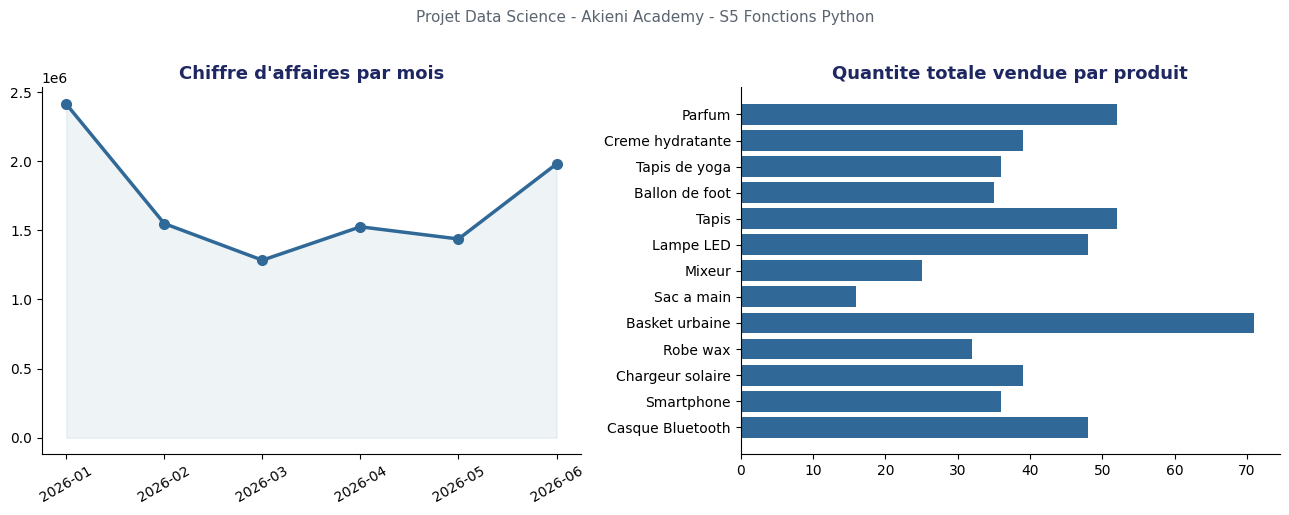

Write the Python code that produced this figure.
import random
import matplotlib.pyplot as plt

# Reproductibilite : tout le monde a exactement les memes donnees
random.seed(42)

# Catalogue des produits : 3 listes paralleles (meme position = meme produit)
noms_produits_catalogue =  ["Casque Bluetooth", "Smartphone", "Chargeur solaire",
                            "Robe wax", "Basket urbaine", "Sac a main",
                            "Mixeur", "Lampe LED", "Tapis",
                            "Ballon de foot", "Tapis de yoga",
                            "Creme hydratante", "Parfum"]
categories_catalogue =     ["Electronique", "Electronique", "Electronique",
                            "Mode", "Mode", "Mode",
                            "Maison", "Maison", "Maison",
                            "Sport", "Sport",
                            "Beaute", "Beaute"]
prix_base_catalogue =      [35000, 120000, 15000,
                            12000, 15000, 9000,
                            10000, 6000, 11000,
                            8000, 6000,
                            4000, 6500]

villes_disponibles = ["Dakar", "Abidjan", "Douala", "Brazzaville", "Lome"]
canaux_disponibles = ["Site Web", "Application", "Boutique"]
mois_disponibles = ["2026-01", "2026-02", "2026-03", "2026-04", "2026-05", "2026-06"]

# Listes finales (une valeur par vente, meme position = meme vente)
dates = []
produits = []
categories = []
quantites = []
prix_unitaires = []
canaux = []
villes = []

NB_VENTES = 180

for i in range(NB_VENTES):
    index_catalogue = random.randrange(len(noms_produits_catalogue))
    produit = noms_produits_catalogue[index_catalogue]
    categorie = categories_catalogue[index_catalogue]
    prix_base = prix_base_catalogue[index_catalogue]

    prix = round(random.gauss(prix_base, prix_base * 0.15))
    prix = max(prix, 0)
    quantite = random.randint(1, 5)

    # Un peu de "vraie vie" : quelques valeurs manquantes / aberrantes (volontaire)
    if random.random() < 0.05:
        prix = 0            # erreur de saisie
    if random.random() < 0.05:
        quantite = None     # quantite non renseignee

    mois = random.choice(mois_disponibles)
    jour = random.randint(1, 28)
    date = f"{mois}-{jour:02d}"

    dates.append(date)
    produits.append(produit)
    categories.append(categorie)
    quantites.append(quantite)
    prix_unitaires.append(prix)
    canaux.append(random.choice(canaux_disponibles))
    villes.append(random.choice(villes_disponibles))

print(f"{NB_VENTES} ventes generees.\n")
print("Apercu des 5 premieres ventes :")
for i in range(5):
    print(f"  {i} | {dates[i]} | {produits[i]:<18} | {categories[i]:<12} "
          f"| qte={quantites[i]} | prix={prix_unitaires[i]} | {canaux[i]} | {villes[i]}")


print("Nombre de ventes :", len(produits))
print("Villes possibles :", villes_disponibles)
print("Canaux possibles :", canaux_disponibles)
print("Produits du catalogue :", noms_produits_catalogue)

SEUIL_PRIX_MIN = 100  # un prix en dessous de ce seuil est considere comme une erreur de saisie


def calculer_chiffre_affaires_total(quantites, prix_unitaires):
    """
    Calcule le chiffre d'affaires total (somme de quantite * prix_unitaire).
    Ignore les ventes dont la quantite est manquante (None).

    Args:
        quantites (list): quantite vendue pour chaque vente
        prix_unitaires (list): prix unitaire pour chaque vente

    Returns:
        float: le chiffre d'affaires total 
    """
    total = 0
    # Regle de calcul : CA total = somme, pour TOUTES les ventes, de (quantite * prix_unitaire).
    # Une vente sans quantite renseignee (None) ne compte pas dans la somme.
    # TODO : parcourez les deux listes avec un for i in range(len(quantites))
    # et ajoutez quantites[i] * prix_unitaires[i] a "total"
    # N'oubliez pas : si quantites[i] est None, on saute cette vente (continue)
    for i in range(len(quantites)):
        if quantites[i] is None:
            print('Quantite manquante, On ignore cette vente')
        else:
            total += quantites[i] * prix_unitaires[i]
    return total



def compter_commandes_canal(canaux, canal):
    """
    Compte le nombre de commandes passees sur un canal de vente donne.

    Args:
        canaux (list): le canal de vente de chaque commande
        canal (str): le canal recherche (ex: "Site Web")

    Returns:
        int: le nombre de commandes sur ce canal
    """
    compteur = 0
    # Regle de calcul : on compte le nombre de ventes dont le canal est EXACTEMENT
    # egal a "canal" (une vente = un element de la liste "canaux").
    # TODO : parcourez la liste "canaux" avec une boucle for
    # et incrementez "compteur" a chaque fois que l'element vaut "canal"
    
    #compteur = canaux.count(canal)
            
    for vente in canaux:
        if vente == canal:
            compteur += 1

    return compteur


def quantite_totale_produit(produits, quantites, nom_produit):
    """
    Calcule la quantite totale vendue pour un produit donne.
    Ignore les ventes dont la quantite est manquante (None).

    Args:
        produits (list): le nom du produit vendu, pour chaque vente
        quantites (list): la quantite vendue, pour chaque vente
        nom_produit (str): le produit recherche

    Returns:
        int: la quantite totale vendue pour ce produit
    """
    total = 0
    # Regle de calcul : quantite totale = somme des quantites[i] pour toutes les ventes
    # ou produits[i] == nom_produit, en ignorant les quantites manquantes (None).
    # TODO : parcourez les listes avec l'index i
    # Condition : produits[i] == nom_produit ET quantites[i] is not None
    
    for i in range(len(produits)):
        if produits[i] == nom_produit and quantites[i] is not None:
            total += quantites[i]
            
    return total


def lister_produits_categorie(produits, categories, categorie):
    """
    Renvoie la liste (sans doublon) des produits appartenant a une categorie donnee.

    Args:
        produits (list): le nom du produit, pour chaque vente
        categories (list): la categorie, pour chaque vente
        categorie (str): la categorie recherchee (ex: "Mode")

    Returns:
        list: les noms de produits de cette categorie, chacun une seule fois
    """
    resultat = []
    # Regle de calcul : on garde chaque produit de la categorie demandee UNE SEULE FOIS
    # (pas de doublon), meme s'il a ete vendu plusieurs fois.
    # TODO : parcourez les listes avec l'index i
    # Si categories[i] == categorie ET produits[i] pas deja dans "resultat" -> resultat.append(...)
    for i in range(len(produits)):
        if categories[i] == categorie and produits[i] not in resultat:
            resultat.append(produits[i])
    return resultat


def moyenne_prix_categorie(categories, prix_unitaires, categorie):
    """
    Calcule le prix moyen des produits d'une categorie donnee.

    Args:
        categories (list): la categorie, pour chaque vente
        prix_unitaires (list): le prix, pour chaque vente
        categorie (str): la categorie a analyser (ex: "Mode")

    Returns:
        float: le prix moyen de la categorie, ou None si la categorie n'existe pas
    """
    try:
        total = 0
        compteur = 0
        # Regle de calcul : moyenne = (somme des prix de la categorie) / (nombre de produits
        # de la categorie). D'ou le besoin de deux compteurs : "total" et "compteur".
        # TODO : parcourez les listes, et pour chaque ligne ou categories[i] == categorie,
        
        # ajoutez prix_unitaires[i] a "total" et incrementez "compteur"
        for i in range(len(categories)):
            
            if categories[i] == categorie:
                total += prix_unitaires[i]
                compteur += 1
                
        moyenne = total / compteur
        return round(moyenne, 2)
    except ZeroDivisionError:
        print("Aucun produit trouve pour la categorie :", categorie)
        return None


def produit_plus_vendu(produits, quantites):
    """
    Renvoie le nom du produit avec la quantite totale vendue la plus elevee.
    Ignore les ventes dont la quantite est manquante (None).

    Args:
        produits (list): le nom du produit, pour chaque vente
        quantites (list): la quantite vendue, pour chaque vente

    Returns:
        str: le nom du produit le plus vendu, ou None si aucune donnee exploitable
    """
    try:
        noms_uniques = []
        totaux = []
        # Regle de calcul : pour chaque produit, on additionne toutes les quantites vendues
        # (une seule case par produit, grace a noms_uniques/totaux). Le produit le plus vendu
        # est celui dont le total est le plus grand (max(totaux)).
        # TODO :
        # 1) parcourez les ventes avec l'index i (ignorez si quantites[i] is None)
        # 2) si produits[i] est deja dans noms_uniques : ajoutez quantites[i] au total
        #    correspondant (utilisez noms_uniques.index(produits[i]) pour trouver sa position)
        # 3) sinon : ajoutez produits[i] a noms_uniques et quantites[i] a totaux
        
        # 1) parcourez les ventes avec l'index i (ignorez si quantites[i] is None)
        for i in range(len(produits)):
            
            #(ignorez si quantites[i] is None)
            if quantites[i] is None:
                continue
            
            # 2) si produits[i] est deja dans noms_uniques : ajoutez quantites[i] au total
            #correspondant (utilisez noms_uniques.index(produits[i]) pour trouver sa position)
            elif produits[i] in noms_uniques:
                
                index = noms_uniques.index(produits[i])
                totaux[index] += quantites[i]
                
            # 3) sinon : ajoutez produits[i] a noms_uniques et quantites[i] a totaux   
            else:
                noms_uniques.append(produits[i])
                totaux.append(quantites[i])
        
        meilleur_index = totaux.index(max(totaux))
        return noms_uniques[meilleur_index]
    except ValueError as erreur:
        print("Impossible de determiner le produit le plus vendu :", erreur)
        return None


def chiffre_affaires_par_mois(dates, quantites, prix_unitaires):
    """
    Calcule le chiffre d'affaires total pour chaque mois.

    Args:
        dates (list): la date de chaque vente, au format "AAAA-MM-JJ"
        quantites (list): la quantite vendue, pour chaque vente
        prix_unitaires (list): le prix, pour chaque vente

    Returns:
        tuple: (mois_uniques, ca_mois) deux listes de meme longueur,
            ex : (["2026-01", "2026-02"], [543000, 812000])
    """
    try:
        mois_uniques = []
        ca_mois = []
        # Regle de calcul : pour chaque vente, on calcule son CA (quantite * prix_unitaire)
        # et on l'ajoute au total du mois correspondant (une seule case par mois,
        # grace a mois_uniques/ca_mois).
        # TODO :
        # 1) parcourez les ventes avec l'index i (ignorez si quantites[i] is None)
        # 2) le mois d'une vente est dates[i][:7] (les 7 premiers caracteres, ex "2026-03")
        # 3) si ce mois est deja dans mois_uniques : ajoutez le CA de la ligne au total
        #    correspondant (utilisez mois_uniques.index(...) pour trouver sa position)
        # 4) sinon : ajoutez le mois a mois_uniques et le CA de la ligne a ca_mois
        
        # 1) parcourez les ventes avec l'index i (ignorez si quantites[i] is None)
        for i in range(len(dates)):
            
            # On ignore la ligne si la quantité est absente (None)
            if quantites[i] is None:
                continue
            
            # Calcul du CA pour cette vente spécifique
            ca_ligne = quantites[i] * prix_unitaires[i]
            
            # 2) le mois d'une vente est dates[i][:7] (les 7 premiers caracteres, ex "2026-03")
            mois = dates[i][:7]
            
            # 3) si ce mois est deja dans mois_uniques : ajoutez le CA de la ligne au total
            if mois in mois_uniques:
                # On trouve sa position
                index = mois_uniques.index(mois)
                
                # On ajoute le CA de la ligne au total de ce mois
                ca_mois[index] += ca_ligne
                
            # 4) sinon : ajoutez le mois a mois_uniques et le CA de la ligne a ca_mois
            else:
                #ajoute le mois à notre liste de référence
                mois_uniques.append(mois)
                # crée la première entrée de CA pour ce nouveau mois
                ca_mois.append(ca_ligne)
                
        return mois_uniques, ca_mois
    except Exception as erreur:
        print("Erreur lors du calcul du CA mensuel :", erreur)
        return [], []


def taux_croissance_mensuel(mois_uniques, ca_mois, mois_a, mois_b):
    """
    Calcule le taux de croissance du CA (en %) entre deux mois.

    Args:
        mois_uniques (list): la liste des mois (resultat de chiffre_affaires_par_mois)
        ca_mois (list): le CA de chaque mois (resultat de chiffre_affaires_par_mois)
        mois_a (str): mois de reference, ex "2026-01"
        mois_b (str): mois suivant a comparer, ex "2026-02"

    Returns:
        float: taux de croissance en pourcentage, ou None si impossible a calculer
    """
    try:
        index_a = mois_uniques.index(mois_a)
        index_b = mois_uniques.index(mois_b)
        ca_a = ca_mois[index_a]
        ca_b = ca_mois[index_b]
        # Regle de calcul : taux de croissance (%) = (CA du mois b - CA du mois a) / CA du mois a * 100.
        # Un taux positif = progression, un taux negatif = baisse par rapport au mois a.
        # TODO : calculez le taux de croissance entre ca_a et ca_b
        # Formule : (ca_b - ca_a) / ca_a * 100
        
        taux_croissance_mensuel = round((ca_b - ca_a) / ca_a * 100, 2)
        
        return taux_croissance_mensuel
    except ValueError:
        print("Un des deux mois demandes n'existe pas dans les donnees.")
        return None
    except ZeroDivisionError:
        print("Impossible de calculer une croissance : le CA du mois de reference est nul.")
        return None


def tester(nom, fonction):
    try:
        resultat = fonction()
        if resultat is None or resultat == 0 or resultat == [] or resultat == ([], []):
            print(f"EN ATTENTE - {nom} : pas encore implementee (ou renvoie une valeur vide)")
        else:
            print(f"OK - {nom} : {resultat}")
    except Exception as erreur:
        print(f"ERREUR - {nom} : {erreur}")

print("--- Niveau Debutant ---")
tester("calculer_chiffre_affaires_total", lambda: calculer_chiffre_affaires_total(quantites, prix_unitaires))
tester("compter_commandes_canal('Site Web')", lambda: compter_commandes_canal(canaux, "Site Web"))
tester("quantite_totale_produit('Smartphone')", lambda: quantite_totale_produit(produits, quantites, "Smartphone"))
tester("lister_produits_categorie('Mode')", lambda: lister_produits_categorie(produits, categories, "Mode"))

print()
print("--- Niveau Intermediaire ---")
tester("moyenne_prix_categorie('Mode')", lambda: moyenne_prix_categorie(categories, prix_unitaires, "Mode"))
tester("produit_plus_vendu", lambda: produit_plus_vendu(produits, quantites))
tester("chiffre_affaires_par_mois", lambda: chiffre_affaires_par_mois(dates, quantites, prix_unitaires))

mois_uniques_test, ca_mois_test = chiffre_affaires_par_mois(dates, quantites, prix_unitaires)
tester("taux_croissance_mensuel", lambda: taux_croissance_mensuel(mois_uniques_test, ca_mois_test, "2026-01", "2026-02"))


NAVY = "#1E2761"
BLUE = "#306998"
YELLOW = "#FFD43B"

plt.rcParams["font.family"] = "DejaVu Sans"

fig, axes = plt.subplots(1, 2, figsize=(13, 5))
fig.patch.set_facecolor("white")

# --- Graphique 1 : CA par mois (fonction intermediaire) ---
ax = axes[0]
try:
    mois_uniques, ca_mois = chiffre_affaires_par_mois(dates, quantites, prix_unitaires)
    if not mois_uniques:
        raise ValueError("liste vide")
    # on trie les mois par ordre chronologique pour un graphique lisible
    paires_triees = sorted(zip(mois_uniques, ca_mois))
    mois_tries = [p[0] for p in paires_triees]
    ca_tries = [p[1] for p in paires_triees]
    ax.plot(mois_tries, ca_tries, marker="o", color=BLUE, linewidth=2.5, markersize=7)
    ax.fill_between(mois_tries, ca_tries, color=BLUE, alpha=0.08)
    ax.set_title("Chiffre d'affaires par mois", fontsize=13, fontweight="bold", color=NAVY)
    ax.tick_params(axis="x", rotation=30)
    for spine in ["top", "right"]:
        ax.spines[spine].set_visible(False)
except Exception:
    ax.text(0.5, 0.5, "Terminez chiffre_affaires_par_mois()\npour debloquer ce graphique",
            ha="center", va="center", fontsize=12, color=NAVY, transform=ax.transAxes)
    ax.set_xticks([]); ax.set_yticks([])

# --- Graphique 2 : quantite totale vendue par produit (fonction debutant) ---
ax = axes[1]
try:
    totaux_catalogue = [quantite_totale_produit(produits, quantites, nom) for nom in noms_produits_catalogue]
    if sum(totaux_catalogue) == 0:
        raise ValueError("aucune quantite calculee")
    ax.barh(noms_produits_catalogue, totaux_catalogue, color=BLUE)
    ax.set_title("Quantite totale vendue par produit", fontsize=13, fontweight="bold", color=NAVY)
    for spine in ["top", "right"]:
        ax.spines[spine].set_visible(False)
except Exception:
    ax.text(0.5, 0.5, "Terminez quantite_totale_produit()\npour debloquer ce graphique",
            ha="center", va="center", fontsize=12, color=NAVY, transform=ax.transAxes)
    ax.set_xticks([]); ax.set_yticks([])

fig.suptitle("Projet Data Science - Akieni Academy - S5 Fonctions Python",
             fontsize=11, color="#5B6572", y=1.02)
plt.tight_layout()
plt.savefig("mon_graphique_ventes.png", dpi=150, bbox_inches="tight")
plt.show()
